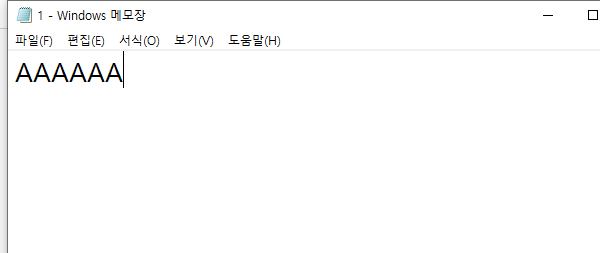
Workflow: NotepadSelector

Step 1: Attach Window 'notepad.exe 1' on the element in window '제목 없음 - Windows 메모장' (notepad.exe)

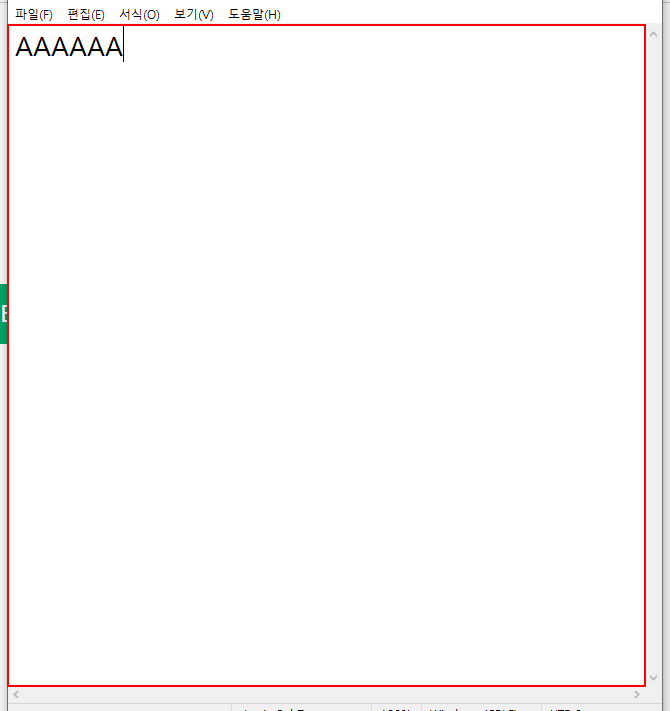
Step 2: type "AAAAAAAAAAAA" into the editable text '텍스트 편집'